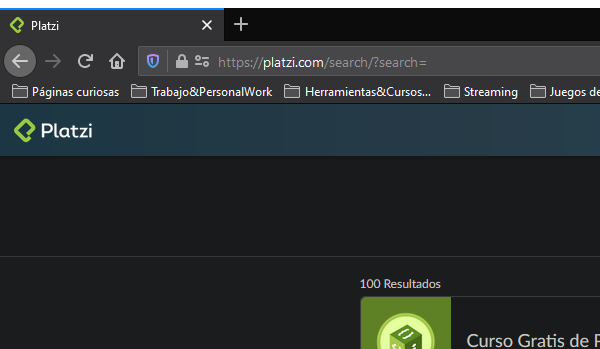
Task: Plantilla de REF para procesar las palabras claves y obtener los datos solicitados del proceso.
Workflow: ExtraerCursosEncontrados

Step 1: Attach Browser Firefox

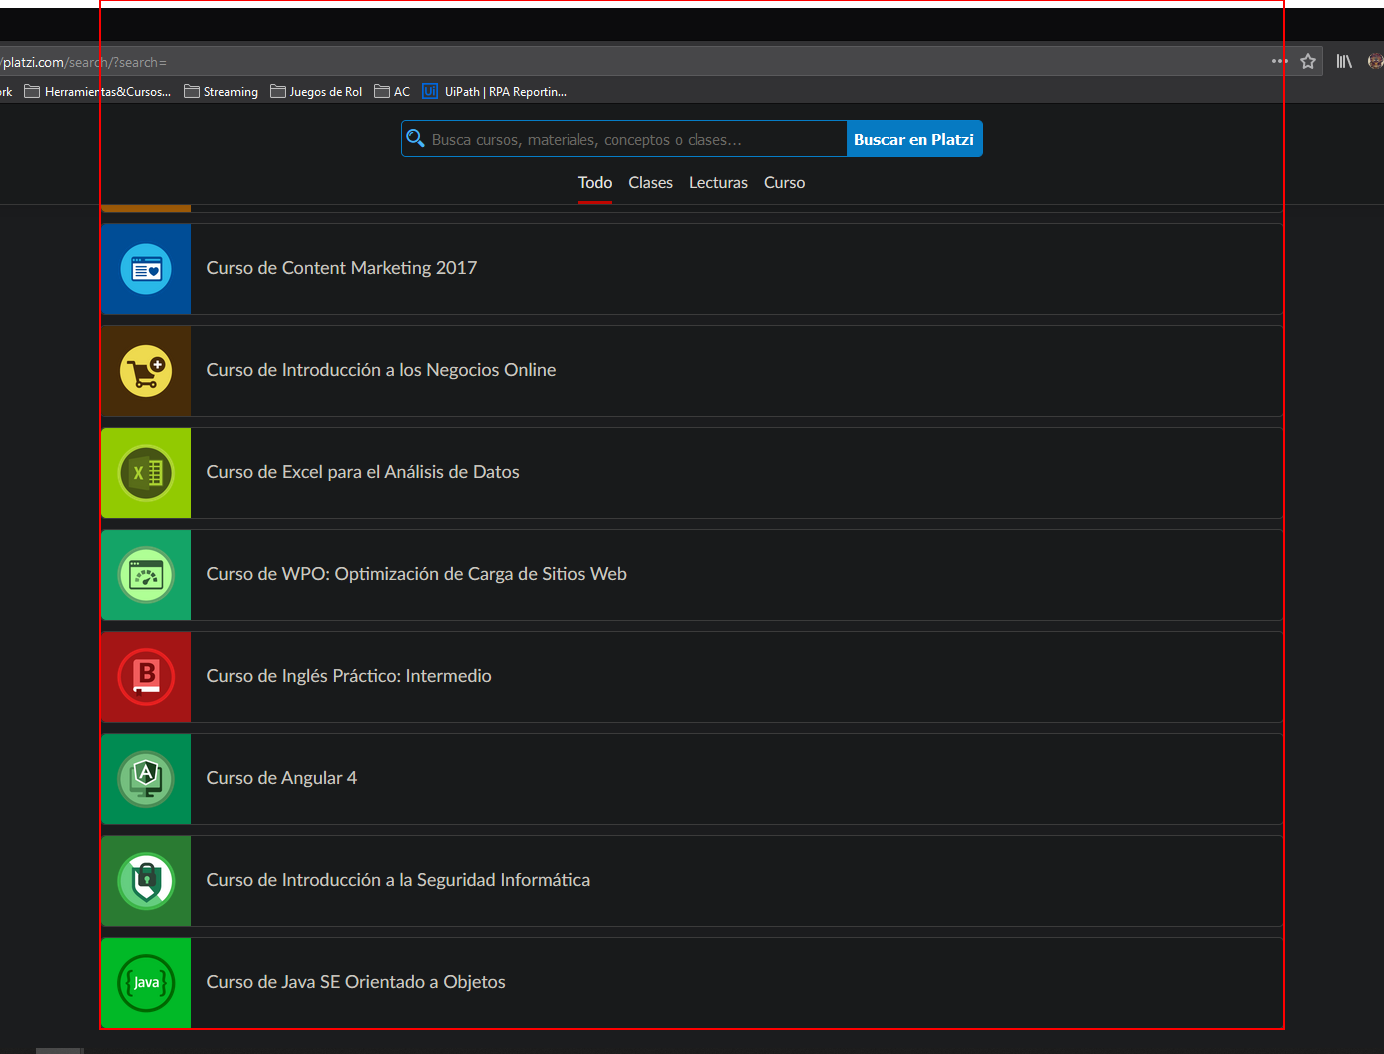
Step 2: get-text from the list